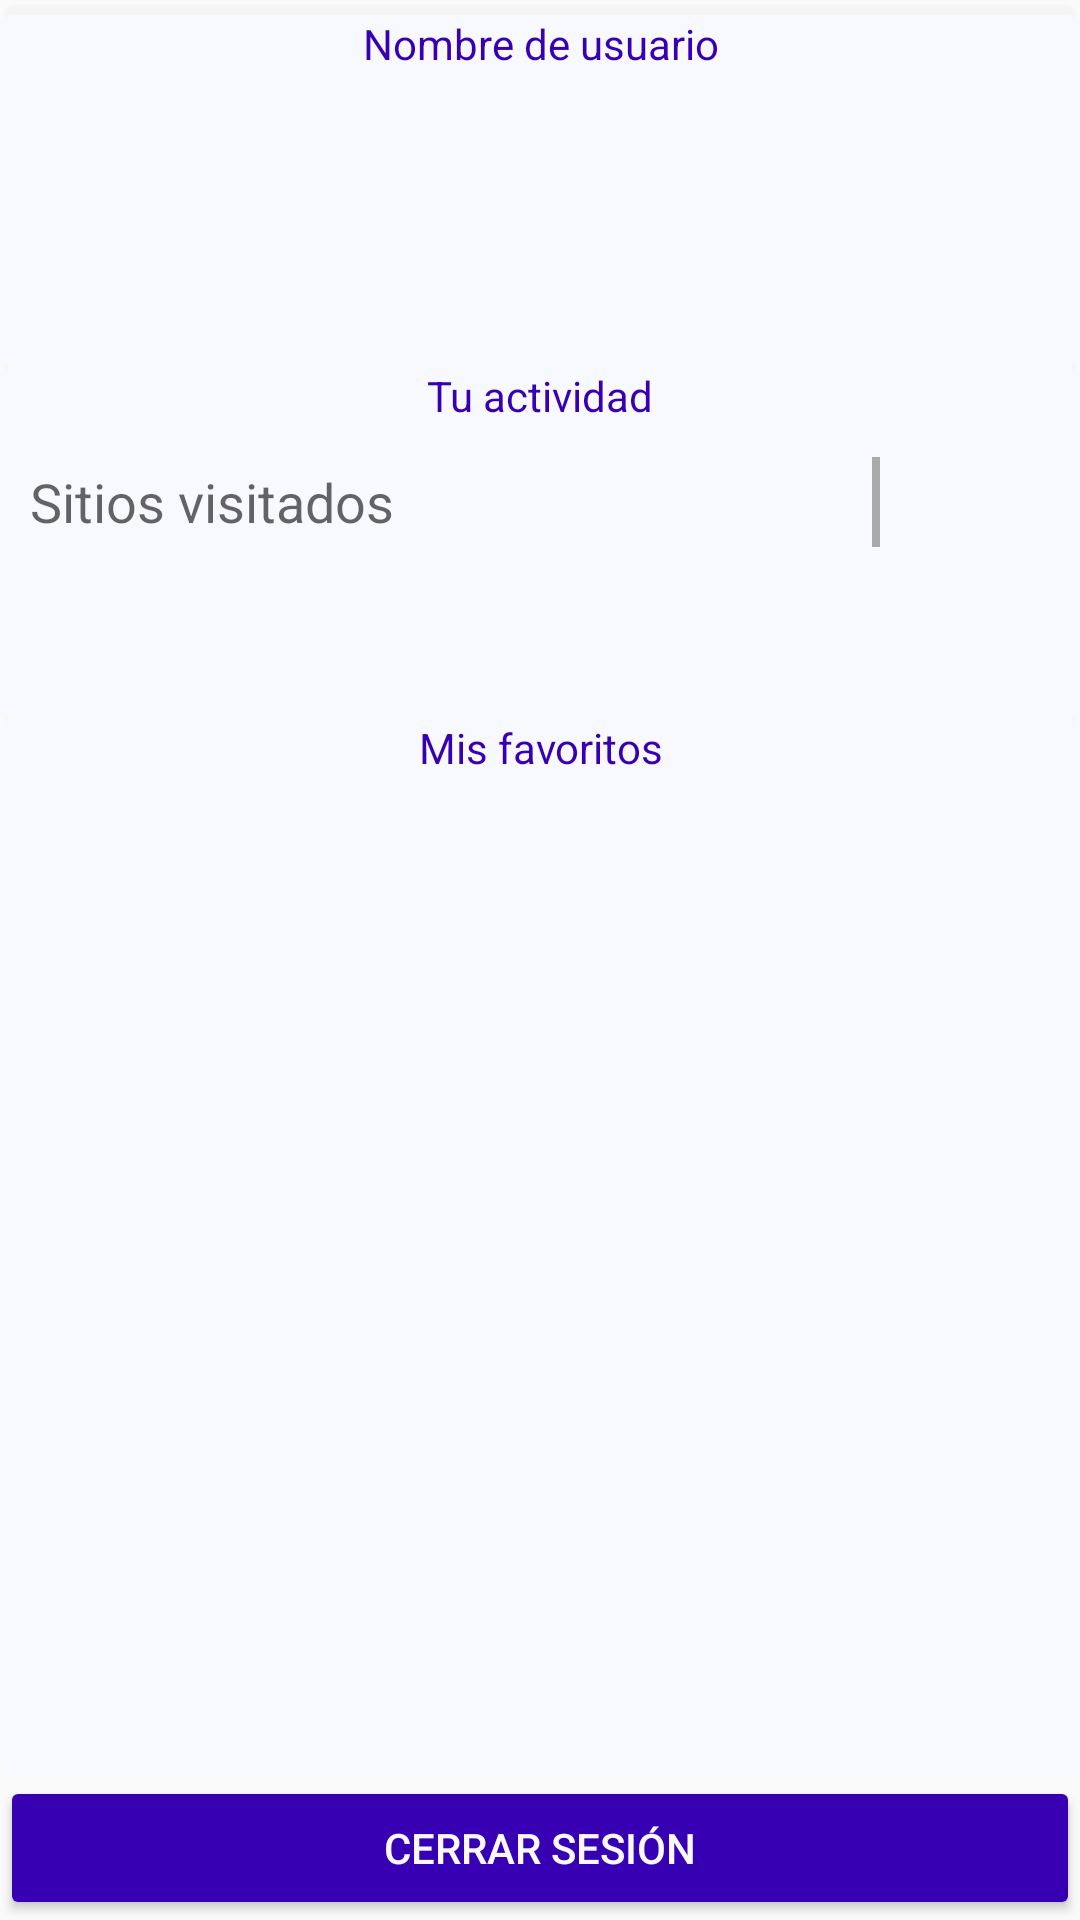

Reconstruct the res/layout file that produces this screen, plus the resources it refers to.
<!-- AndroidManifest.xml: application theme AppTheme -->
<!-- res/layout/profile.xml -->
<?xml version="1.0" encoding="utf-8"?>
<LinearLayout xmlns:android="http://schemas.android.com/apk/res/android"
    android:layout_width="match_parent"
    android:layout_height="match_parent"
    android:background="@drawable/my_shape"
    android:orientation="vertical"
    android:backgroundTint="@color/WhiteSmoke">

    <LinearLayout
        android:layout_width="match_parent"
        android:layout_height="0dp"
        android:layout_marginTop="5dp"
        android:layout_weight="2"
        android:background="@drawable/shape"
        android:backgroundTint="@color/GhostWhite"
        android:orientation="vertical" >

        <TextView
            android:id="@+id/textViewUser"
            android:textColor="@color/colorPrimaryDark"
            android:layout_width="match_parent"
            android:layout_height="wrap_content"
            android:gravity="center"
            android:text="@string/userName"
            android:textAppearance="?android:attr/textAppearanceSmall" />

        <include layout="@layout/header_separator" />

        <TextView
            android:id="@+id/textViewUserName"
            android:layout_width="match_parent"
            android:layout_height="wrap_content"
            android:text=""
            android:layout_marginLeft="10dp"
            android:textAppearance="?android:attr/textAppearanceMedium"
            android:layout_gravity="center_vertical" />
    </LinearLayout>

    <LinearLayout
        android:layout_width="match_parent"
        android:layout_height="0dp"
        android:layout_weight="2"
        android:background="@drawable/shape"
        android:backgroundTint="@color/GhostWhite"
        android:orientation="vertical" >

        <TextView
            android:id="@+id/textView1"
            android:textColor="@color/colorPrimaryDark"
            android:layout_width="match_parent"
            android:layout_height="wrap_content"
            android:gravity="center"
            android:text="@string/yourActivity"
            android:textAppearance="?android:attr/textAppearanceSmall" />

        <include layout="@layout/header_separator" />

        <LinearLayout
            android:layout_width="match_parent"
            android:layout_height="wrap_content"
             >

            <TextView
                android:id="@+id/textView2"
                android:layout_width="0dp"
                android:layout_height="wrap_content"
                android:layout_weight="100"
                android:layout_marginLeft="10dp"
                android:text="@string/visitedPois"
                android:textAppearance="?android:attr/textAppearanceMedium"
                android:layout_gravity="center_vertical"/>

            <View
                android:layout_width="0dp"
                android:layout_height="30dp"
                android:layout_marginRight="10dp"
                android:layout_weight="1"
                android:background="@android:color/darker_gray"
                android:layout_gravity="center_vertical" />

            <TextView
                android:id="@+id/textViewVisitedPois"
                android:layout_width="0dp"
                android:layout_height="wrap_content"
                android:layout_weight="20"
                android:text=""
                android:textAppearance="?android:attr/textAppearanceMedium"
                android:layout_gravity="center_vertical" />
        </LinearLayout>

    </LinearLayout>

    <LinearLayout
        android:layout_width="match_parent"
        android:layout_height="0dp"
        android:layout_weight="6"
        android:background="@drawable/shape"
        android:backgroundTint="@color/GhostWhite"
        android:orientation="vertical" >

        <TextView
            android:id="@+id/textView4"
            android:textColor="@color/colorPrimaryDark"
            android:layout_width="match_parent"
            android:layout_height="wrap_content"
            android:gravity="center"
            android:text="@string/favourites"
            android:textAppearance="?android:attr/textAppearanceSmall" />

        <include layout="@layout/header_separator" />

        <LinearLayout
            android:layout_width="match_parent"
            android:layout_height="match_parent" >

            <ListView
                android:id="@+id/listViewFavourites"
                android:layout_width="match_parent"
                android:layout_height="wrap_content"
                android:focusable="false" >
            </ListView>
        </LinearLayout>
    </LinearLayout>

    <Button
        android:id="@+id/buttonLogout"
        android:layout_width="match_parent"
        android:textColor="@color/GhostWhite"
        android:layout_height="wrap_content"
        android:backgroundTint="@color/colorPrimaryDark"
        android:text="@string/logout" />

</LinearLayout>
<!-- res/layout/header_separator.xml (included above) -->
<?xml version="1.0" encoding="utf-8"?>
<LinearLayout xmlns:android="http://schemas.android.com/apk/res/android"
    android:layout_width="match_parent"
    android:layout_height="wrap_content"
    android:orientation="vertical"
     >
    <View 
            android:layout_width="fill_parent"
            android:layout_height="1dp"
            android:background="@drawable/divider"
            android:layout_marginBottom="10dp"/>
    
</LinearLayout>
<!-- resources referenced by this layout -->
<resources>
  <color name="GhostWhite">#F8F8FF</color>
  <color name="WhiteSmoke">#F5F5F5</color>
  <!-- drawable my_shape (drawable) -->
  <?xml version="1.0" encoding="UTF-8"?>
   
  <shape xmlns:android="http://schemas.android.com/apk/res/android" 
       android:shape="rectangle"> 
       <stroke android:width="3dp" android:color="@android:color/transparent" />
       <gradient android:startColor="@color/Black" 
              android:angle="270"/> 
   
      <corners android:bottomRightRadius="3dp" android:bottomLeftRadius="3dp" 
       android:topLeftRadius="3dp" android:topRightRadius="3dp" /> 
  </shape>
  <!-- drawable shape (drawable) -->
  <?xml version="1.0" encoding="UTF-8"?>
   
  <shape xmlns:android="http://schemas.android.com/apk/res/android" 
       android:shape="rectangle"> 
       <stroke android:width="3dp" android:color="@color/Black" />
  
  
    <solid
         android:color="#262423" />
      <corners android:bottomRightRadius="3dp" android:bottomLeftRadius="3dp" 
       android:topLeftRadius="3dp" android:topRightRadius="3dp" /> 
  </shape>
  <string name="favourites">Mis favoritos</string>
  <string name="logout">Cerrar sesión</string>
  <string name="userName">Nombre de usuario</string>
  <string name="visitedPois">Sitios visitados</string>
  <string name="yourActivity">Tu actividad</string>
  <style name="AppTheme" parent="Theme.AppCompat.Light.DarkActionBar">
          
          <item name="colorPrimary">@color/colorPrimary</item>
          <item name="colorPrimaryDark">@color/colorPrimaryDark</item>
          <item name="colorAccent">@color/colorAccent</item>
      </style>
  <color name="Black">#000000</color>
  <!-- not gathered from this repository: default colours our renderer supplied (Android Studio template values) -->
  <color name="colorPrimary">#FF6200EE</color>
  <color name="colorPrimaryDark">#FF3700B3</color>
  <color name="colorAccent">#FF03DAC5</color>
</resources>
